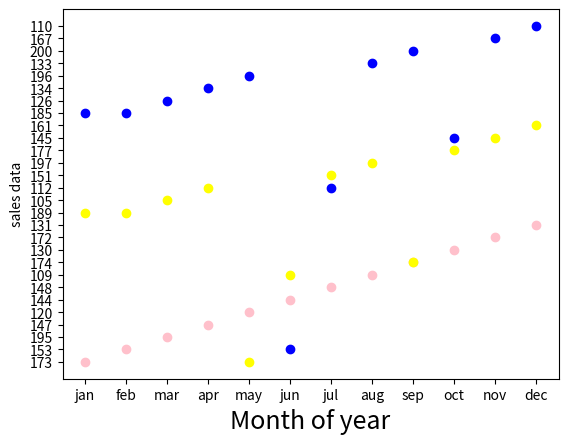

Recreate this plot in Python.
import numpy as np
import matplotlib.pyplot as plt
x=['jan','feb','mar','apr','may','jun','jul','aug','sep','oct','nov','dec']
y=['173','153','195','147','120','144','148','109','174','130','172','131']
plt.xlabel("Month of year",fontsize='18')
plt.ylabel("sales data")
plt.scatter(x,y,color="pink")


x=['jan','feb','mar','apr','may','jun','jul','aug','sep','oct','nov','dec']
y=['189','189','105','112','173','109','151','197','174','177','145','161']
plt.scatter(x,y,color='yellow')


x=['jan','feb','mar','apr','may','jun','jul','aug','sep','oct','nov','dec']
y=['185','185','126','134','196','153','112','133','200','145','167','110']
plt.scatter(x,y,color='blue')
plt.show()

